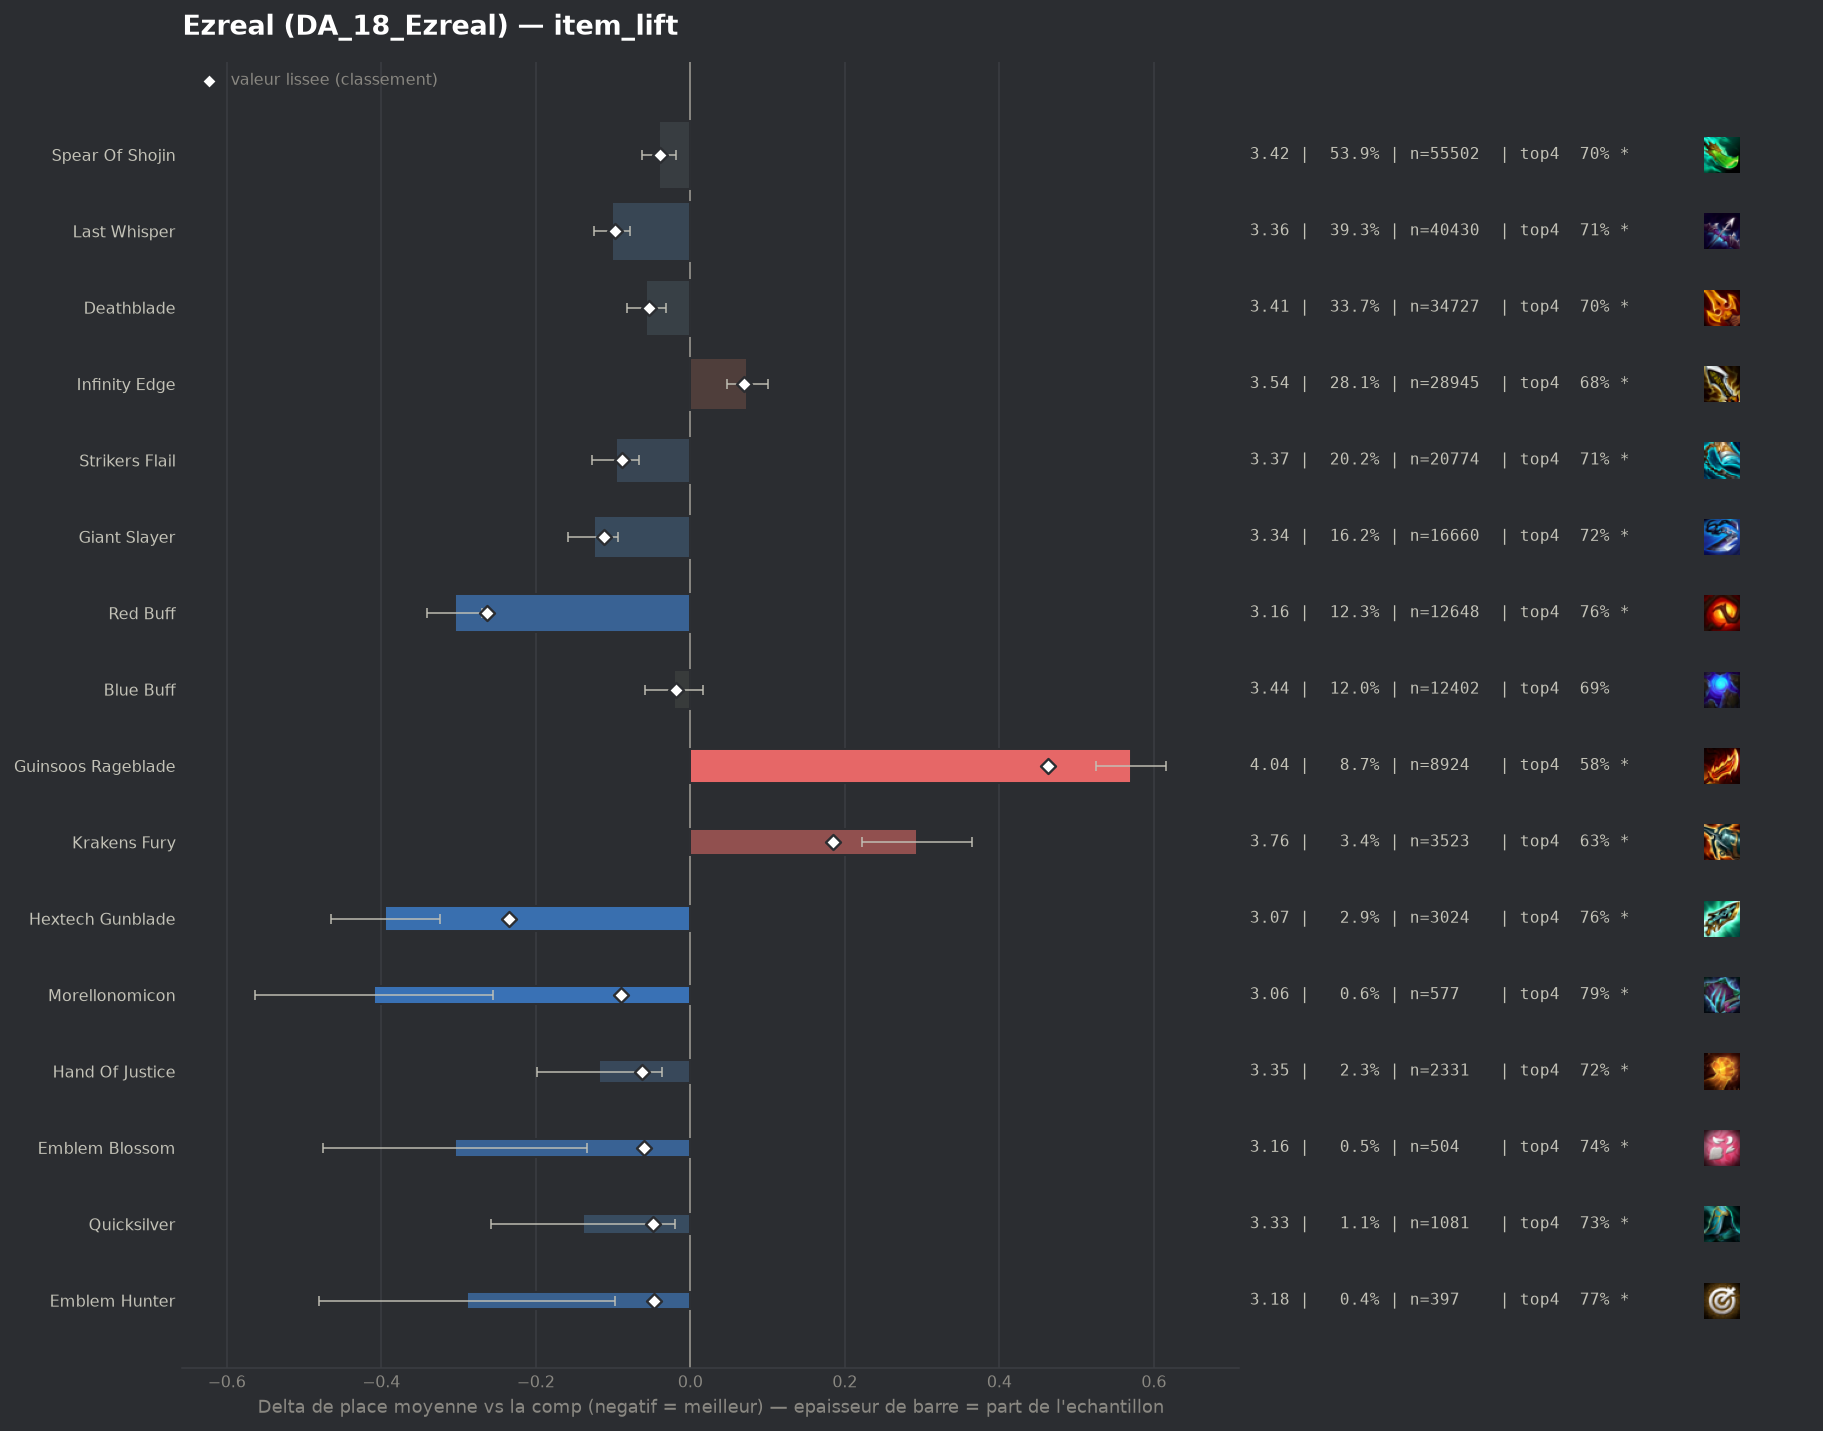

The table this chart was drawn from, first rows:
group, label, n, share, avg_place, shrunk_avg, score, d_avg, d_avg_pess, impact, d_top4, win, top2, top4, sd, z, p, significant
populaire, Red Buff, 12648, 0.1229, 3.16, 3.202, -0.263, -0.305, -0.27, 0.0323, 0.0701, 0.2293, 0.4606, 0.7612, 1.908, -16.83, 0.0, True
pepite, Hextech Gunblade, 3024, 0.02937, 3.07, 3.23, -0.235, -0.395, -0.324, 0.0069, 0.0701, 0.2794, 0.4812, 0.7612, 1.948, -10.96, 0.0, True
populaire, Giant Slayer, 16660, 0.1618, 3.34, 3.353, -0.112, -0.125, -0.093, 0.0181, 0.025, 0.2284, 0.4202, 0.7161, 1.995, -7.5, 0.0, True
populaire, Last Whisper, 40430, 0.3927, 3.363, 3.368, -0.097, -0.102, -0.078, 0.038, 0.0141, 0.2445, 0.4317, 0.7053, 2.072, -8.38, 0.0, True
pepite, Morellonomicon, 577, 0.005605, 3.055, 3.375, -0.09, -0.41, -0.256, 0.0005, 0.0974, 0.2548, 0.4714, 0.7886, 1.877, -5.22, 0.0, True
populaire, Strikers Flail, 20774, 0.2018, 3.369, 3.377, -0.088, -0.096, -0.066, 0.0177, 0.0158, 0.2372, 0.427, 0.707, 2.055, -6.17, 0.0, True
pepite, Hand Of Justice, 2331, 0.02264, 3.347, 3.403, -0.062, -0.118, -0.037, 0.0014, 0.0304, 0.2141, 0.4144, 0.7216, 1.963, -2.85, 0.00431, True
pepite, Emblem Blossom, 504, 0.004895, 3.161, 3.405, -0.06, -0.304, -0.134, 0.0003, 0.0469, 0.25, 0.4663, 0.7381, 1.95, -3.49, 0.00048, True
populaire, Deathblade, 34727, 0.3373, 3.408, 3.411, -0.054, -0.057, -0.032, 0.0183, 0.0087, 0.2326, 0.4172, 0.6998, 2.063, -4.48, 1e-05, True
pepite, Quicksilver, 1081, 0.0105, 3.326, 3.417, -0.048, -0.139, -0.02, 0.0005, 0.0397, 0.2285, 0.4107, 0.7308, 1.985, -2.3, 0.02172, True
pepite, Emblem Hunter, 397, 0.003856, 3.176, 3.418, -0.047, -0.289, -0.098, 0.0002, 0.0746, 0.272, 0.4307, 0.7657, 1.938, -2.96, 0.00307, True
, Nashors Tooth, 1254, 0.01218, 3.352, 3.422, -0.043, -0.113, 0.0, 0.0005, 0.0226, 0.244, 0.4171, 0.7137, 2.023, -1.96, 0.05033, True
populaire, Spear Of Shojin, 55502, 0.5391, 3.425, 3.426, -0.039, -0.04, -0.019, 0.021, 0.0051, 0.2293, 0.4141, 0.6963, 2.064, -3.73, 0.00019, True
, Edge Of Night, 158, 0.001535, 3.051, 3.435, -0.03, -0.414, -0.102, 0.0, 0.0557, 0.2848, 0.5063, 0.7468, 1.999, -2.6, 0.00924, True
, Adaptive Helm, 921, 0.008946, 3.385, 3.44, -0.025, -0.08, 0.0, 0.0002, 0.0374, 0.2161, 0.4083, 0.7286, 2.031, -1.18, 0.2366, False
, Emblem Fae, 244, 0.00237, 3.266, 3.444, -0.021, -0.199, 0.0, 0.0, 0.0466, 0.2418, 0.4139, 0.7377, 1.958, -1.58, 0.1136, False
, Emblem Flora Fatalis, 547, 0.005313, 3.373, 3.446, -0.019, -0.092, 0.0, 0.0001, 0.0237, 0.1993, 0.415, 0.7148, 1.955, -1.1, 0.2721, False
populaire, Blue Buff, 12402, 0.1205, 3.444, 3.447, -0.018, -0.021, 0.0, 0.0021, 0.0023, 0.2126, 0.4006, 0.6934, 2.012, -1.08, 0.2797, False
, Emblem Rapidfire, 529, 0.005138, 3.391, 3.45, -0.015, -0.074, 0.0, 0.0001, 0.0158, 0.1966, 0.4045, 0.707, 1.935, -0.87, 0.3823, False
, Void Staff, 40, 0.0003885, 3.075, 3.458, -0.007, -0.39, 0.0, 0.0, 0.0589, 0.3, 0.5, 0.75, 2.138, -1.15, 0.2486, False
, Gold Collector, 866, 0.008412, 3.449, 3.46, -0.005, -0.016, 0.0, 0.0, 0.0052, 0.2506, 0.4249, 0.6963, 2.171, -0.21, 0.8309, False
, Titans Resolve, 49, 0.0004759, 3.469, 3.465, 0.0, 0.004, 0.0, -0.0, -0.0177, 0.2041, 0.449, 0.6735, 2.12, 0.01, 0.9885, False
, Spear Of Shojin Radiant, 285, 0.002768, 3.47, 3.466, 0.001, 0.005, 0.0, -0.0, -0.021, 0.1719, 0.3825, 0.6702, 1.965, 0.04, 0.9646, False
, Ludens Tempest, 116, 0.001127, 3.56, 3.47, 0.005, 0.095, 0.0, -0.0, -0.0015, 0.2069, 0.3621, 0.6897, 2.018, 0.51, 0.6111, False
, Last Whisper Radiant, 50, 0.0004857, 3.68, 3.47, 0.005, 0.215, 0.0, -0.0, 0.0489, 0.12, 0.34, 0.74, 1.933, 0.79, 0.4318, False
, Emblem Lunar, 76, 0.0007382, 3.658, 3.472, 0.007, 0.193, 0.0, -0.0, -0.0464, 0.1447, 0.3289, 0.6447, 1.861, 0.9, 0.3663, False
, Gamblers Blade, 44, 0.0004274, 3.909, 3.474, 0.009, 0.444, 0.0, -0.0, -0.1002, 0.1364, 0.2727, 0.5909, 1.998, 1.47, 0.1405, False
, Rapid Fire Cannon, 43, 0.0004177, 4.209, 3.48, 0.015, 0.744, 0.127, -0.0, -0.1563, 0.0698, 0.3023, 0.5349, 2.064, 2.36, 0.01805, True
, Emblem Primal, 81, 0.0007868, 3.877, 3.481, 0.016, 0.412, 0.0, -0.0, -0.0862, 0.1605, 0.3457, 0.6049, 2.134, 1.74, 0.0827, False
, Deathblade Radiant, 388, 0.003769, 3.57, 3.482, 0.017, 0.105, 0.0, -0.0001, -0.0133, 0.2088, 0.366, 0.6778, 2.045, 1.01, 0.3147, False
, Tacticians Crown, 313, 0.00304, 3.591, 3.482, 0.017, 0.126, 0.0, -0.0001, -0.017, 0.1981, 0.3706, 0.6741, 2.049, 1.09, 0.2771, False
, Giant Slayer Radiant, 138, 0.00134, 3.746, 3.483, 0.018, 0.281, 0.0, -0.0, -0.0245, 0.1159, 0.2971, 0.6667, 1.885, 1.75, 0.07968, False
, Strikers Flail Radiant, 159, 0.001544, 3.767, 3.487, 0.022, 0.302, 0.0, -0.0, -0.0433, 0.1887, 0.3522, 0.6478, 2.161, 1.76, 0.07793, False
, Dawncore, 929, 0.009024, 3.544, 3.489, 0.024, 0.079, 0.0, -0.0002, -0.013, 0.1981, 0.38, 0.6781, 2.041, 1.17, 0.2427, False
, Infinity Edge Radiant, 147, 0.001428, 3.823, 3.489, 0.024, 0.358, 0.024, -0.0, -0.0653, 0.1565, 0.2993, 0.6259, 2.063, 2.1, 0.03541, True
, Emblem Blackthorn, 114, 0.001107, 3.939, 3.49, 0.025, 0.474, 0.074, -0.0, -0.0859, 0.1491, 0.307, 0.6053, 2.174, 2.33, 0.02006, True
, Infinity Force, 168, 0.001632, 3.833, 3.493, 0.028, 0.368, 0.049, -0.0, -0.0542, 0.1845, 0.3036, 0.6369, 2.112, 2.26, 0.0239, True
, Bloodthirster, 97, 0.0009422, 4.216, 3.499, 0.034, 0.751, 0.352, -0.0, -0.1448, 0.1237, 0.2062, 0.5464, 2.006, 3.69, 0.00023, True
, Navori Flickerblade, 140, 0.00136, 4.157, 3.509, 0.044, 0.692, 0.383, -0.0001, -0.1054, 0.0571, 0.2143, 0.5857, 1.864, 4.39, 1e-05, True
, Fishbones, 223, 0.002166, 3.951, 3.512, 0.047, 0.486, 0.204, -0.0001, -0.1037, 0.1659, 0.3139, 0.5874, 2.145, 3.38, 0.00073, True
, Jeweled Gauntlet, 154, 0.001496, 4.162, 3.514, 0.049, 0.697, 0.363, -0.0001, -0.1327, 0.1429, 0.2662, 0.5584, 2.115, 4.09, 4e-05, True
populaire, Infinity Edge, 28945, 0.2812, 3.539, 3.534, 0.069, 0.074, 0.047, -0.0194, -0.0117, 0.2043, 0.3795, 0.6795, 2.041, 5.44, 0.0, True
, Emblem Inferno, 819, 0.007955, 3.708, 3.534, 0.069, 0.243, 0.097, -0.0006, -0.066, 0.21, 0.3626, 0.6252, 2.133, 3.25, 0.00115, True
, Emblem Flora Fatalis Augment, 434, 0.004216, 3.864, 3.534, 0.069, 0.399, 0.202, -0.0003, -0.0875, 0.1705, 0.3111, 0.6037, 2.09, 3.97, 7e-05, True
, Component Tear Of The Goddess, 249, 0.002419, 4.124, 3.536, 0.071, 0.659, 0.374, -0.0002, -0.1008, 0.1566, 0.3133, 0.5904, 2.293, 4.53, 1e-05, True
, Component Sparring Gloves, 323, 0.003137, 4.093, 3.55, 0.085, 0.628, 0.387, -0.0003, -0.106, 0.1486, 0.3003, 0.5851, 2.201, 5.12, 0.0, True
, Component Recurve Bow, 479, 0.004653, 3.925, 3.552, 0.087, 0.46, 0.256, -0.0004, -0.1003, 0.1921, 0.3528, 0.5908, 2.274, 4.42, 1e-05, True
, Manazane, 850, 0.008256, 4.009, 3.624, 0.159, 0.544, 0.404, -0.0013, -0.1076, 0.1388, 0.2929, 0.5835, 2.085, 7.58, 0.0, True
, Component B F Sword, 871, 0.00846, 4.047, 3.638, 0.173, 0.582, 0.435, -0.0015, -0.1056, 0.1619, 0.31, 0.5855, 2.211, 7.74, 0.0, True
populaire, Krakens Fury, 3523, 0.03422, 3.758, 3.65, 0.185, 0.293, 0.222, -0.0063, -0.057, 0.1913, 0.3477, 0.6341, 2.123, 8.07, 0.0, True
populaire, Guinsoos Rageblade, 8924, 0.08668, 4.035, 3.928, 0.463, 0.57, 0.525, -0.0402, -0.1063, 0.1441, 0.2921, 0.5848, 2.12, 24.43, 0.0, True
